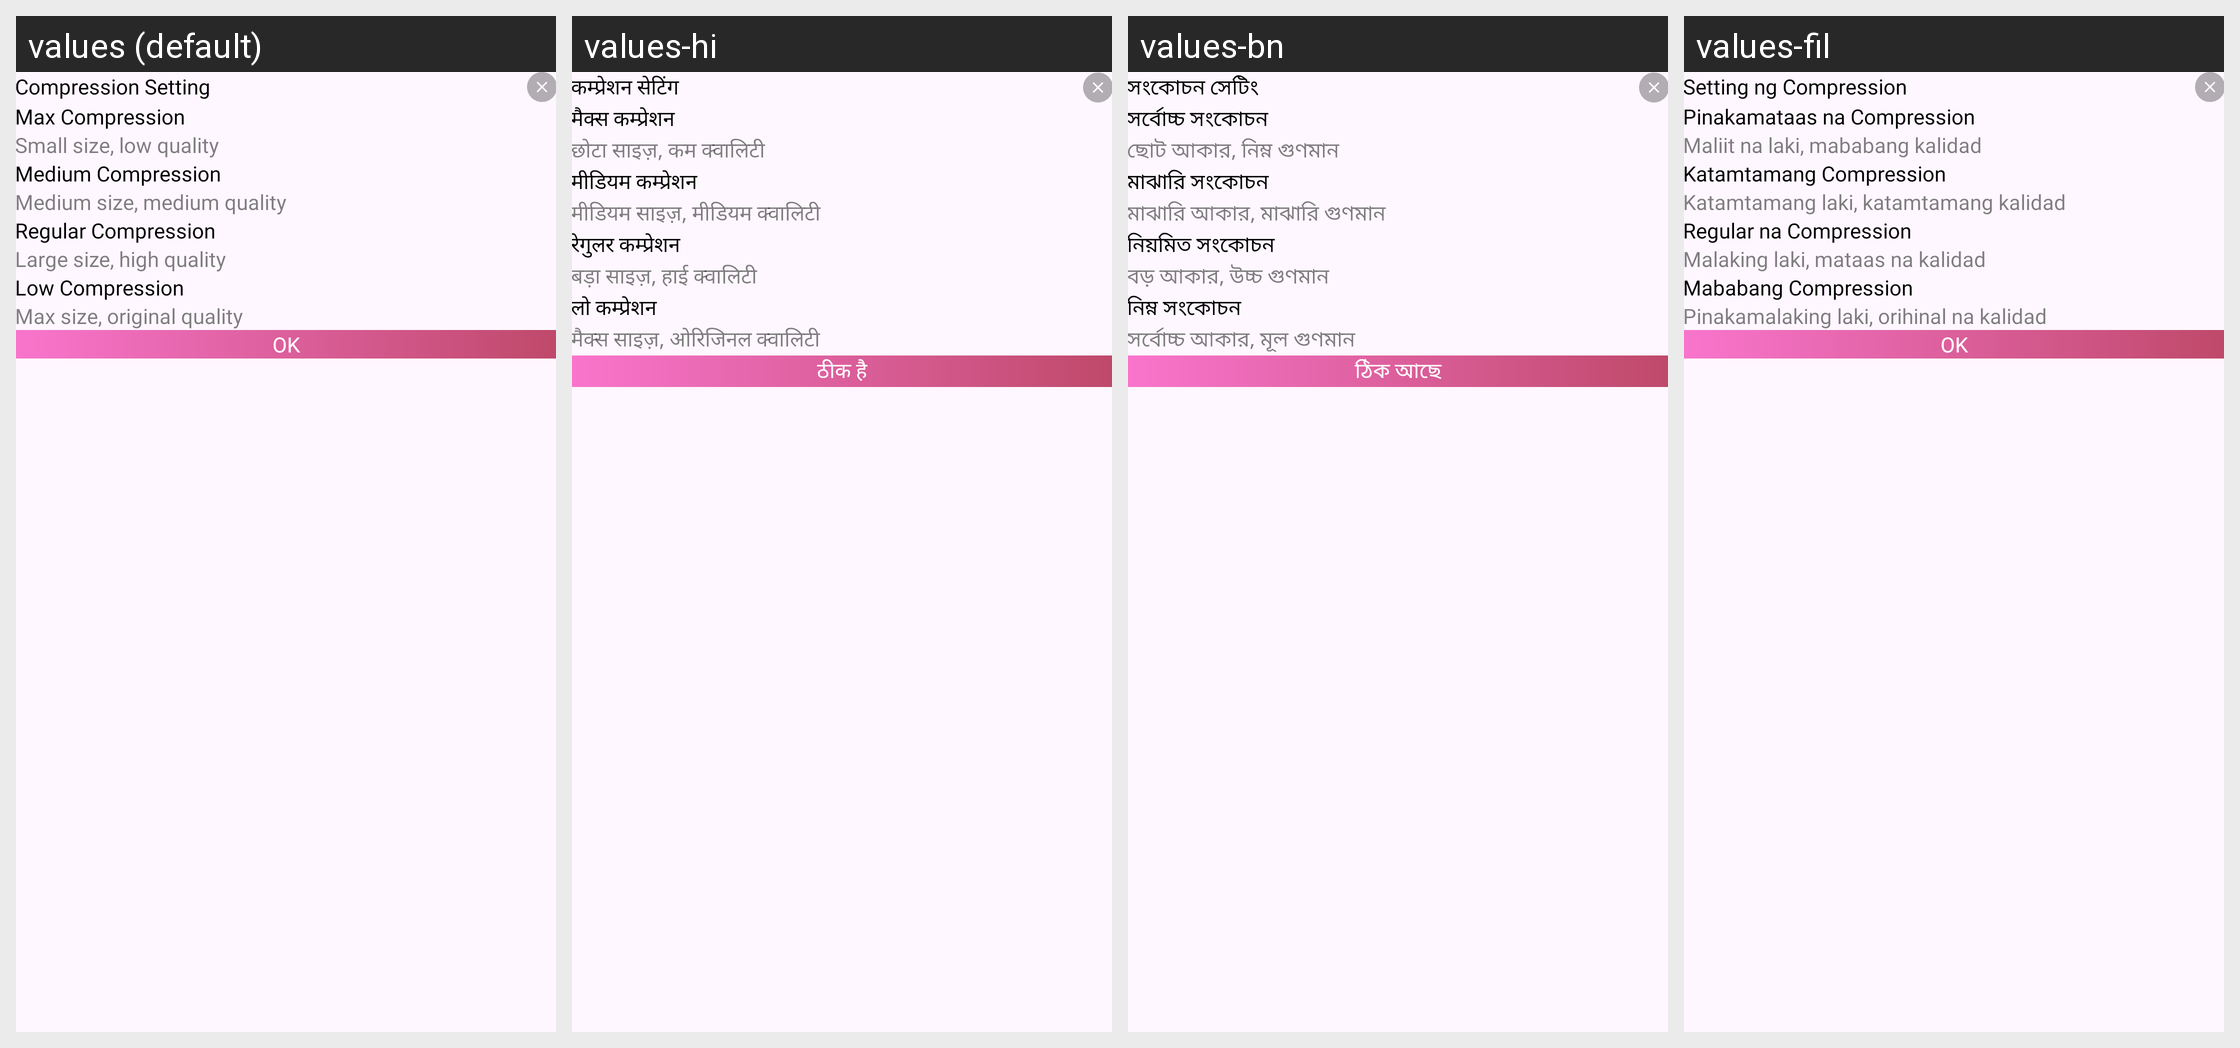

Here is an Android app screen in its default locale and in the app's own translations. Write out the translated-string differences for the strings that appear on this screen.
Android screen res/layout/dialog_compress_setting.xml rendered under 4 locales, left to right: values (default), values-hi, values-bn, values-fil. Device: Nexus 5 (rendered at 1080×1920; each locale shown at half size, 540×960, under a caption strip naming it); theme Theme.PDFConverter.
Other locales in the repository, not shown: values-de, values-es, values-fr, values-in, values-it, values-ja, values-ko, values-ms, values-nl, values-pl, values-pt, values-ru, values-th, values-tr, values-vi, values-zh.
Strings drawn on this screen, with the default value and each locale's value (text and hints the layout hard-codes, and strings that could not be matched under every locale, appear in the picture but are not listed):

compression_setting
  values: Compression Setting
  values-hi: कम्प्रेशन सेटिंग
  values-bn: সংকোচন সেটিং
  values-fil: Setting ng Compression

max_compression
  values: Max Compression
  values-hi: मैक्स कम्प्रेशन
  values-bn: সর্বোচ্চ সংকোচন
  values-fil: Pinakamataas na Compression

small_size_low_quality
  values: Small size, low quality
  values-hi: छोटा साइज़, कम क्वालिटी
  values-bn: ছোট আকার, নিম্ন গুণমান
  values-fil: Maliit na laki, mababang kalidad

medium_compression
  values: Medium Compression
  values-hi: मीडियम कम्प्रेशन
  values-bn: মাঝারি সংকোচন
  values-fil: Katamtamang Compression

medium_size_medium_quality
  values: Medium size, medium quality
  values-hi: मीडियम साइज़, मीडियम क्वालिटी
  values-bn: মাঝারি আকার, মাঝারি গুণমান
  values-fil: Katamtamang laki, katamtamang kalidad

regular_compression
  values: Regular Compression
  values-hi: रेगुलर कम्प्रेशन
  values-bn: নিয়মিত সংকোচন
  values-fil: Regular na Compression

large_size_high_quality
  values: Large size, high quality
  values-hi: बड़ा साइज़, हाई क्वालिटी
  values-bn: বড় আকার, উচ্চ গুণমান
  values-fil: Malaking laki, mataas na kalidad

low_compression
  values: Low Compression
  values-hi: लो कम्प्रेशन
  values-bn: নিম্ন সংকোচন
  values-fil: Mababang Compression

max_size_original_quality
  values: Max size, original quality
  values-hi: मैक्स साइज़, ओरिजिनल क्वालिटी
  values-bn: সর্বোচ্চ আকার, মূল গুণমান
  values-fil: Pinakamalaking laki, orihinal na kalidad

ok
  values: OK
  values-hi: ठीक है
  values-bn: ঠিক আছে
  values-fil: OK
